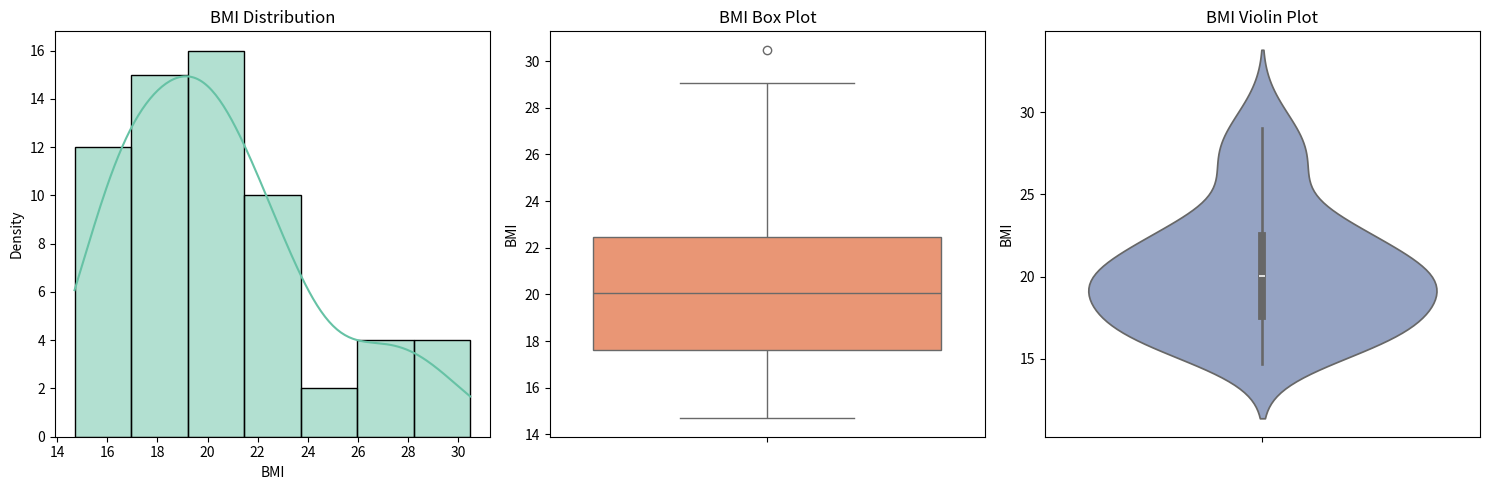

Write the Python code that produced this figure.
# Import libraries
import matplotlib.pyplot as plt
import seaborn as sns
import pandas as pd

# Define data
bmi_data = [
    20.04744562, 26.57312925, 20.32443826, 20.2812331, 17.99816345, 22.65625,
    22.03856749, 28.40909091, 15.78083575, 23.30905307, 18.31425598, 18.71094925,
    20.2020202, 22.85714286, 19.15158479, 18.93877551, 27.6816609, 23.38868656,
    17.63085399, 17.63085399, 16.97600724, 22.58270917, 17.57706869, 26.57312925,
    19.83471074, 20.76124567, 18.67093431, 18.93877551, 21.2585034, 29.06592681,
    16.14152893, 19.37716263, 16.16161616, 17.28395062, 17.95918367, 22.34351559,
    20.51913409, 20.54988662, 30.48315806, 23.1206236, 16.80613424, 15.49586777,
    20.04744562, 22.03856749, 15.94387755, 14.69237833, 20.24489796, 22.22906193,
    16.91723323, 16.00365798, 28.47988608, 24.1671624, 17.16550669, 25.59373706,
    15.49586777, 20.06920415, 15.58956916, 16.32653061, 18.19548277, 26.57312925,
    19.26717144, 20.24489796, 20.80856124
]

# Set a custom color palette
custom_palette = sns.color_palette(['#66c2a5', '#fc8d62', '#8da0cb'])

# Create a figure with 3 subplots
fig, (ax1, ax2, ax3) = plt.subplots(1, 3, figsize=(15, 5))

# Plot a histogram with KDE on the first subplot
sns.histplot(bmi_data, kde=True, color=custom_palette[0], ax=ax1)
ax1.set_title('BMI Distribution')
ax1.set_xlabel('BMI')
ax1.set_ylabel('Density')  # Changed to density for KDE representation

# Plot a box plot on the second subplot
sns.boxplot(y=bmi_data, color=custom_palette[1], ax=ax2)
ax2.set_title('BMI Box Plot')
ax2.set_xlabel('')
ax2.set_ylabel('BMI')

# Plot a violin plot on the third subplot
sns.violinplot(y=bmi_data, color=custom_palette[2], ax=ax3)
ax3.set_title('BMI Violin Plot')
ax3.set_xlabel('')
ax3.set_ylabel('BMI')

# Adjust layout to prevent clipping of titles
plt.tight_layout()

# Show the figure
plt.show()
